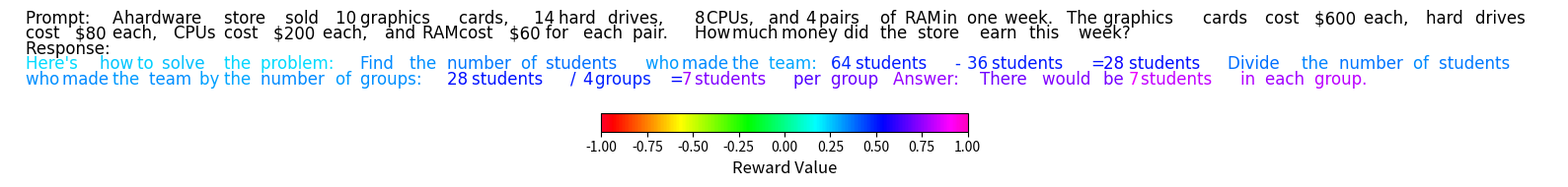

Recreate this plot in Python.
import matplotlib.colors as mcolors
import matplotlib.pyplot as plt
import numpy as np

# Prompt and response tokens
prompt_text = (
    "Prompt: A hardware store sold 10 graphics cards, 14 hard drives, 8 CPUs, and 4 pairs of RAM in one week. "
    "The graphics cards cost $600 each, hard drives cost $80 each, CPUs cost $200 each, and RAM cost $60 for each pair. "
    "How much money did the store earn this week?"
)

response_intro = "Response:"

response_tokens = [
    "Let's",
    "break",
    "down",
    "the",
    "earnings",
    "for",
    "each",
    "item",
    "and",
    "then",
    "calculate",
    "the",
    "total:",
    "Graphics",
    "Cards:",
    "Earnings:",
    "10",
    "cards",
    "*",
    "$600/card",
    "=",
    "$6000",
    "Hard",
    "Drives:",
    "Earnings:",
    "14",
    "drives",
    "*",
    "$80/drive",
    "=",
    "$1120",
    "CPUs:",
    "Earnings:",
    "8",
    "CPUs",
    "*",
    "$200/CPU",
    "=",
    "$1600",
    "RAM:",
    "Earnings:",
    "4",
    "pairs",
    "*",
    "$60/pair",
    "=",
    "$240",
    "Total",
    "Earnings:",
    "$6000",
    "+",
    "$1120",
    "+",
    "$1600",
    "+",
    "$240",
    "=",
    "$8960",
    "The",
    "hardware",
    "store",
    "earned",
    "$8960",
    "this",
    "week.",
    "So",
    "the",
    "answer",
    "as",
    "a",
    "number",
    "is",
    "8960",
]

# Updated rewards: more sporadic, with high reward for reasoning and answer tokens
rewards = [
    -0.10,
    -0.05,
    -0.02,
    0.00,
    0.20,
    0.05,
    0.05,
    0.00,
    -0.05,
    0.01,
    0.25,
    0.05,
    0.22,
    0.32,
    0.30,
    0.40,
    0.45,
    0.40,
    0.32,
    0.48,
    0.35,
    0.55,
    0.30,
    0.32,
    0.38,
    0.42,
    0.35,
    0.28,
    0.46,
    0.33,
    0.52,
    0.25,
    0.40,
    0.48,
    0.50,
    0.30,
    0.47,
    0.33,
    0.54,
    0.28,
    0.42,
    0.44,
    0.48,
    0.30,
    0.45,
    0.36,
    0.51,
    0.58,
    0.55,
    0.62,
    0.10,
    0.63,
    0.12,
    0.61,
    0.10,
    0.60,
    0.50,
    0.72,
    0.25,
    0.28,
    0.24,
    0.38,
    0.75,
    0.10,
    0.12,
    0.62,
    0.65,
    0.70,
    0.60,
    0.58,
    0.67,
    0.68,
    0.95,
]

response_tokens = [
    "He",
    "is",
    "out",
    "of",
    "pocket",
    "$2100.",
    "James",
    "initially",
    "spent",
    "$3000.",
    "He",
    "returned",
    "a",
    "TV",
    "($700)",
    "and",
    "a",
    "bike",
    "($500),",
    "reducing",
    "the",
    "cost",
    "to",
    "$1800.",
    "He",
    "sold",
    "another",
    "bike",
    "for",
    "80%",
    "of",
    "its",
    "cost,",
    "but",
    "since",
    "it",
    "cost",
    "more,",
    "he",
    "didn’t",
    "recover",
    "the",
    "full",
    "$500.",
    "Then",
    "he",
    "bought",
    "a",
    "toaster",
    "for",
    "$100,",
    "bringing",
    "the",
    "total",
    "to",
    "$2100.",
]

rewards = [
    0.20,
    0.20,
    0.20,
    0.20,
    0.25,
    0.30,  # The wrong final answer, moderately rewarded
    0.15,
    0.18,
    0.18,
    0.18,  # Stating the initial purchase
    0.10,
    0.12,
    0.10,
    0.10,
    0.12,
    0.10,
    0.10,
    0.10,
    0.12,  # Returns
    0.10,
    0.08,
    0.10,
    0.08,
    0.08,  # Misstated cost reduction
    0.05,
    0.05,
    0.05,
    0.05,
    0.03,
    0.03,
    0.03,
    0.02,
    0.02,  # Bike sale
    0.00,
    -0.02,
    -0.02,
    -0.05,
    -0.05,
    -0.08,
    -0.10,
    -0.10,  # Confusing logic
    -0.10,
    -0.12,
    -0.12,
    -0.12,
    -0.12,
    -0.15,
    -0.15,
    -0.18,
    -0.20,
    -0.20,  # Tapering off
]

response_tokens = [
    "I",
    "need",
    "to",
    "determine",
    "how",
    "much",
    "money",
    "the",
    "magician",
    "earned",
    "from",
    "selling",
    "magic",
    "card",
    "decks.",
    "First,",
    "I'll",
    "identify",
    "the",
    "key",
    "information",
    "provided:",
    "Each",
    "deck",
    "is",
    "sold",
    "for",
    "$2.",
    "The",
    "magician",
    "started",
    "with",
    "5",
    "decks.",
    "By",
    "the",
    "end",
    "of",
    "the",
    "day,",
    "he",
    "had",
    "3",
    "left.",
    "Next,",
    "I'll",
    "calculate",
    "the",
    "number",
    "of",
    "decks",
    "sold",
    "by",
    "subtracting",
    "the",
    "remaining",
    "decks",
    "from",
    "the",
    "initial",
    "number:",
    "5",
    "decks",
    "−",
    "3",
    "decks",
    "=",
    "2",
    "decks",
    "sold.",
    "Finally,",
    "I'll",
    "calculate",
    "the",
    "total",
    "earnings",
    "by",
    "multiplying",
    "the",
    "number",
    "of",
    "decks",
    "sold",
    "by",
    "the",
    "price",
    "per",
    "deck:",
    "2",
    "decks",
    "×",
    "$2",
    "per",
    "deck",
    "=",
    "$4.",
    "Therefore,",
    "the",
    "magician",
    "earned",
    "$4.",
]

# Define reward values
rewards = [
    0.2,
    0.22,
    0.23,
    0.25,
    0.27,
    0.28,
    0.3,
    0.3,
    0.3,
    0.3,
    0.28,
    0.28,
    0.27,
    0.27,
    0.26,
    0.26,
    0.26,
    0.25,
    0.25,
    0.25,
    0.25,
    0.25,
    0.35,
    0.35,
    0.35,
    0.35,
    0.35,
    0.35,
    0.3,
    0.3,
    0.3,
    0.3,
    0.3,
    0.3,
    0.3,
    0.3,
    0.3,
    0.3,
    0.28,
    0.28,
    0.28,
    0.28,
    0.28,
    0.28,
    0.28,
    0.26,
    0.26,
    0.25,
    0.25,
    0.25,
    0.24,
    0.24,
    0.24,
    0.2,
    0.2,
    0.2,
    0.2,
    0.18,
    0.18,
    0.18,
    0.18,
    0.25,
    0.25,
    0.25,
    0.3,
    0.3,
    0.3,
    0.35,
    0.5,
    0.5,
    0.4,
    0.45,
    0.45,
    0.45,
    0.5,
    0.55,
    0.6,
    0.65,
    0.3,
    0.3,
    0.3,
    0.35,
    0.35,
    0.35,
    0.4,
    0.5,
    0.7,
    0.8,
    0.85,
    0.9,
    0.9,
    0.95,
    0.95,
    0.95,
    1.0,
    1.0,
    0.8,
    0.85,
    0.9,
    0.95,
    1.0,
]

response_tokens = [
    "2",
]

rewards = [
    0.42,
]

response_tokens = [
    "Here's",
    "how",
    "to",
    "solve",
    "the",
    "problem:",
    "Find",
    "the",
    "number",
    "of",
    "students",
    "who",
    "made",
    "the",
    "team:",
    "64",
    "students",
    "-",
    "36",
    "students",
    "=",
    "28",
    "students",
    "Divide",
    "the",
    "number",
    "of",
    "students",
    "who",
    "made",
    "the",
    "team",
    "by",
    "the",
    "number",
    "of",
    "groups:",
    "28",
    "students",
    "/",
    "4",
    "groups",
    "=",
    "7",
    "students",
    "per",
    "group",
    "Answer:",
    "There",
    "would",
    "be",
    "7",
    "students",
    "in",
    "each",
    "group.",
]

rewards = [
    0.22,
    0.25,
    0.24,
    0.26,
    0.23,
    0.22,
    0.34,
    0.33,
    0.36,
    0.35,
    0.38,
    0.32,
    0.34,
    0.33,
    0.3,
    0.48,
    0.5,
    0.47,
    0.49,
    0.5,
    0.51,
    0.55,
    0.52,
    0.38,
    0.35,
    0.37,
    0.34,
    0.36,
    0.33,
    0.34,
    0.32,
    0.33,
    0.31,
    0.3,
    0.34,
    0.32,
    0.33,
    0.52,
    0.51,
    0.5,
    0.51,
    0.49,
    0.53,
    0.78,
    0.72,
    0.65,
    0.69,
    0.75,
    0.7,
    0.72,
    0.71,
    0.88,
    0.82,
    0.79,
    0.77,
    0.81,
]

# Color mapping
norm = mcolors.Normalize(vmin=-1, vmax=1)
cmap = plt.get_cmap("gist_rainbow")

# Create figure
fig, ax = plt.subplots(figsize=(16, 2))
ax.axis("off")

# Plot prompt tokens like response tokens (in black)
prompt_tokens = prompt_text.split()
x = 0.01
y = 1.0
line_height = 0.15
word_size = 0.008

for token in prompt_tokens:
    ax.text(
        x,
        y,
        token + " ",
        fontsize=12,
        color="black",
        ha="left",
        va="top",
        fontname="Times New Roman",
    )
    x += word_size * len(token)
    if x > 0.95:
        x = 0.01
        y -= line_height

# Add response intro
x = 0.01
y -= line_height
for token in response_intro.split():
    ax.text(
        x,
        y,
        token + " ",
        fontsize=12,
        color="black",
        ha="left",
        va="top",
        fontname="Times New Roman",
    )
    x += word_size * len(token)
    if x > 0.95:
        x = 0.01
        y -= line_height

# Draw tokens with colors
x = 0.01
y -= line_height
for token, reward in zip(response_tokens, rewards):
    color = cmap(norm(reward))
    ax.text(
        x,
        y,
        token + " ",
        fontsize=12,
        color=color,
        ha="left",
        va="top",
        fontname="Times New Roman",
    )
    x += word_size * len(token)
    if x > 0.95:
        x = 0.01
        y -= line_height

# Colorbar legend
sm = plt.cm.ScalarMappable(cmap=cmap, norm=norm)
sm.set_array([])
cbar = plt.colorbar(sm, orientation="horizontal", ax=ax, pad=0.02)
cbar.set_label("Reward Value", fontsize=12)

plt.tight_layout()
plt.savefig("reward_example.pdf", dpi=300, bbox_inches="tight")
